Image classification data set "cells" (MarkF123/cells on GitHub). Class labels (4): artef, lymph, monoc, segm.

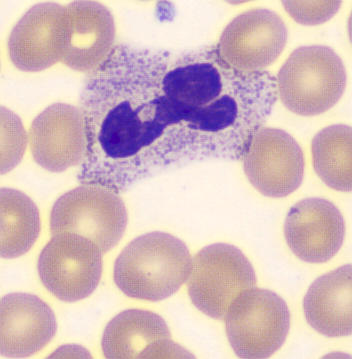
Label: segm

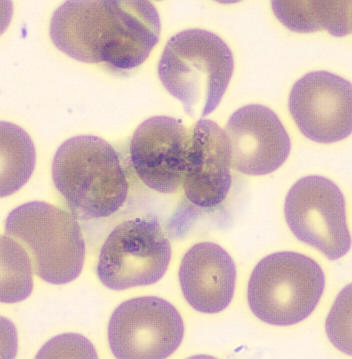
Label: artef

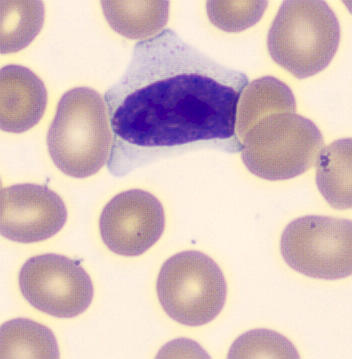
Label: lymph

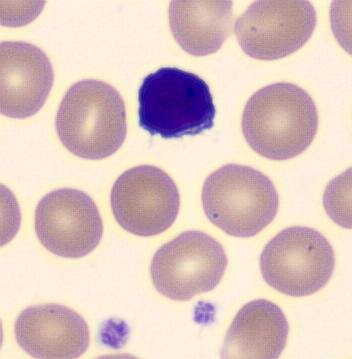
Label: lymph

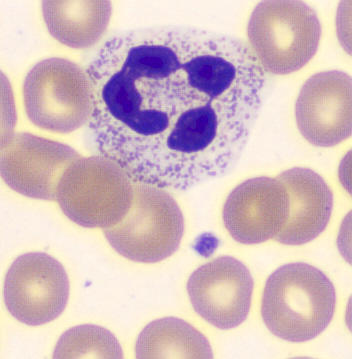
Label: segm

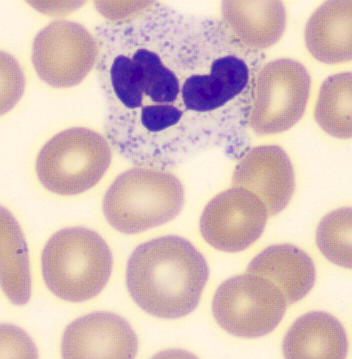
Label: segm
